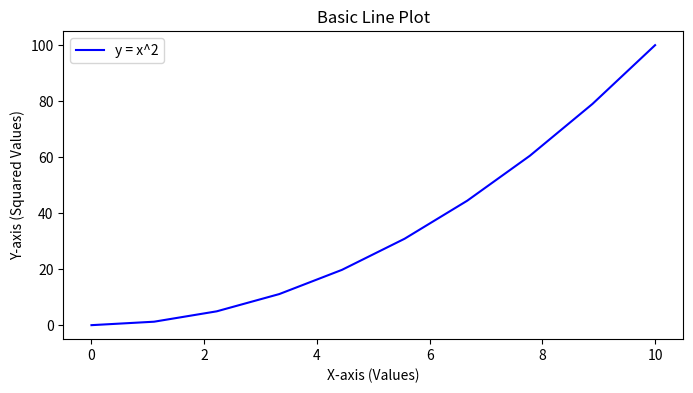
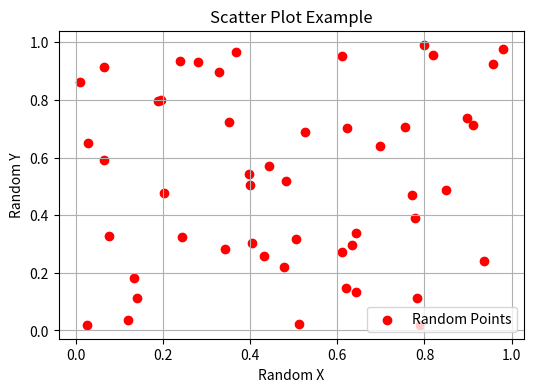
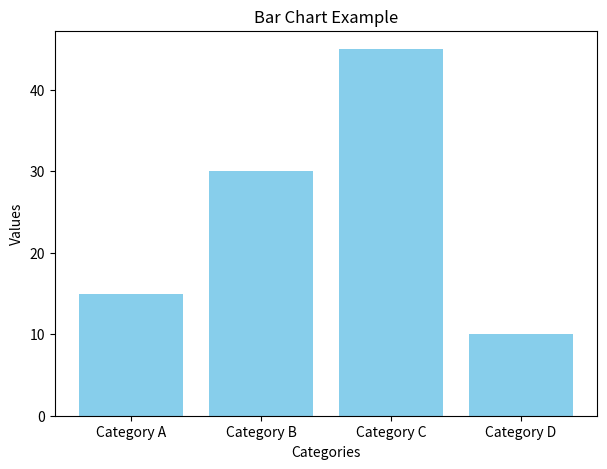
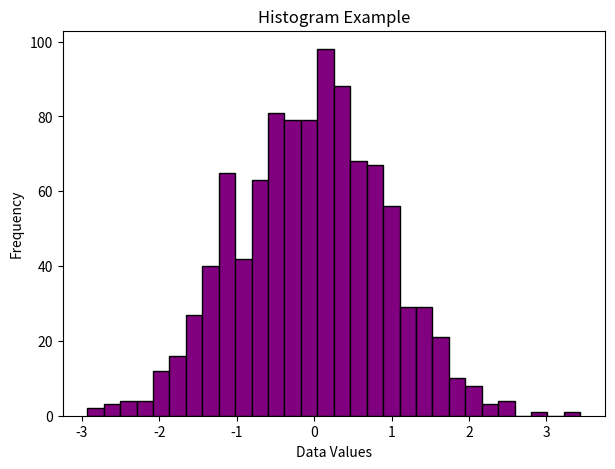

Reproduce these figures in Python, in order.
# Import the pyplot module from matplotlib, which provides a MATLAB-like plotting framework.
# We usually import it with the alias 'plt' for convenience.
import matplotlib.pyplot as plt

# Import numpy for generating sample data easily.
# We usually import it with the alias 'np'.
import numpy as np








# ==========================================
# 1. Basic Line Plot
# ==========================================

# Generate an array of 10 evenly spaced values between 0 and 10 for the x-axis.
x = np.linspace(0, 10, 10)

# Calculate the y-values as the square of the x-values.
y = x ** 2

# Create a new figure (the window or page where the plot is drawn).
# figsize=(8, 4) sets the width to 8 inches and height to 4 inches.
plt.figure(figsize=(8, 4))

# Plot the x and y data.
# The 'b-' argument means use blue color ('b') and a solid line ('-').
# label="y = x^2" assigns a label to this line, which will be used in the legend.
plt.plot(x, y, 'b-', label="y = x^2")

# Set the title of the plot.
plt.title("Basic Line Plot")

# Set the label for the x-axis.
plt.xlabel("X-axis (Values)")

# Set the label for the y-axis.
plt.ylabel("Y-axis (Squared Values)")

# Display the legend to identify the plotted lines based on their labels.
plt.legend()

# Display the plot on the screen.
# Execution will pause here until the plot window is closed.
plt.show()








# ==========================================
# 2. Scatter Plot
# ==========================================

# Generate 50 random values for the x-axis.
x_scatter = np.random.rand(50)

# Generate 50 random values for the y-axis.
y_scatter = np.random.rand(50)

# Create a new figure with specific dimensions.
plt.figure(figsize=(6, 4))

# Create a scatter plot using the random x and y values.
# color='red' sets the color of the points, and marker='o' uses circles as points.
plt.scatter(x_scatter, y_scatter, color='red', marker='o', label="Random Points")

# Add a title to the scatter plot.
plt.title("Scatter Plot Example")

# Add a label to the x-axis.
plt.xlabel("Random X")

# Add a label to the y-axis.
plt.ylabel("Random Y")

# Add a grid to make it easier to read values.
plt.grid(True)

# Show the legend.
plt.legend()

# Display the scatter plot.
plt.show()





# ==========================================
# 3. Bar Chart
# ==========================================

# Define a list of categories for the bar chart.
categories = ['Category A', 'Category B', 'Category C', 'Category D']

# Define the corresponding values for each category.
values = [15, 30, 45, 10]

# Create a new figure for the bar chart.
plt.figure(figsize=(7, 5))

# Create a bar chart with the categories on the x-axis and values on the y-axis.
# color='skyblue' fills the bars with a sky blue color.
plt.bar(categories, values, color='skyblue')

# Add a title to the bar chart.
plt.title("Bar Chart Example")

# Add labels to the axes.
plt.xlabel("Categories")
plt.ylabel("Values")

# Display the bar chart.
plt.show()










# ==========================================
# 4. Histogram
# ==========================================

# Generate 1000 random numbers from a normal (Gaussian) distribution.
data = np.random.randn(1000)

# Create a new figure for the histogram.
plt.figure(figsize=(7, 5))

# Create a histogram using the generated data.
# bins=30 divides the data into 30 intervals (bars).
# color='purple' fills the bars, and edgecolor='black' adds a border to each bar.
plt.hist(data, bins=30, color='purple', edgecolor='black')

# Add a title to the histogram.
plt.title("Histogram Example")

# Add an x-axis label.
plt.xlabel("Data Values")

# Add a y-axis label showing the count in each bin.
plt.ylabel("Frequency")

# Display the histogram.
plt.show()
